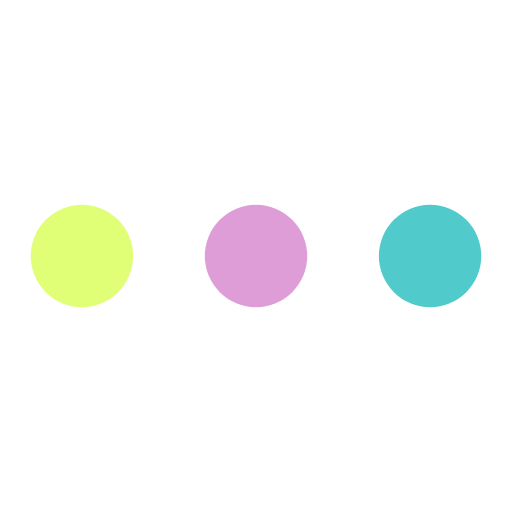
t = 0.00 s
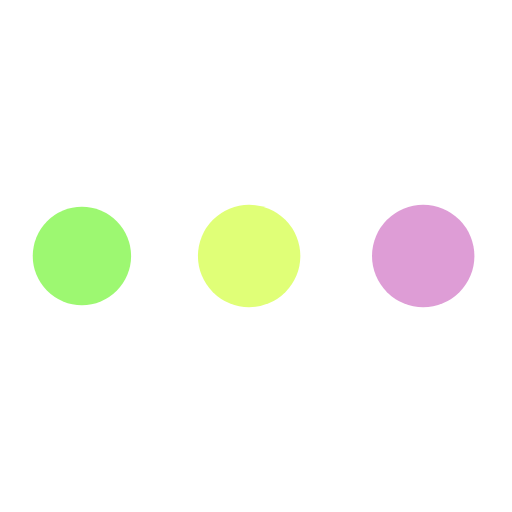
t = 0.19 s
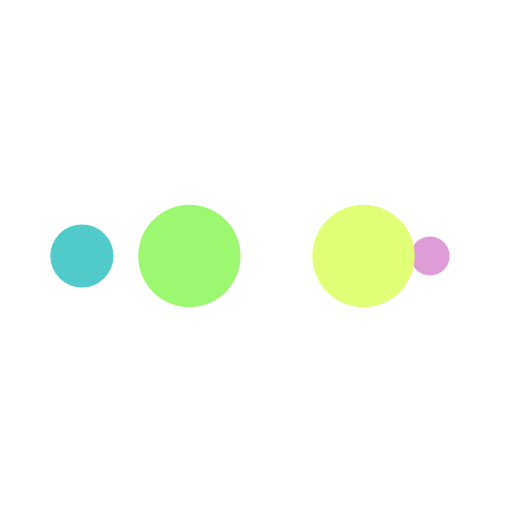
t = 0.31 s
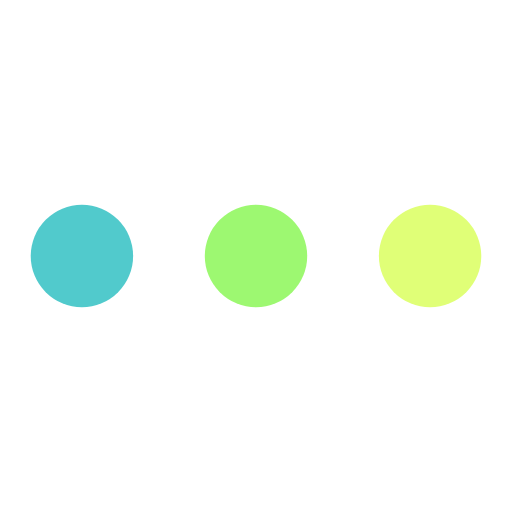
t = 0.50 s
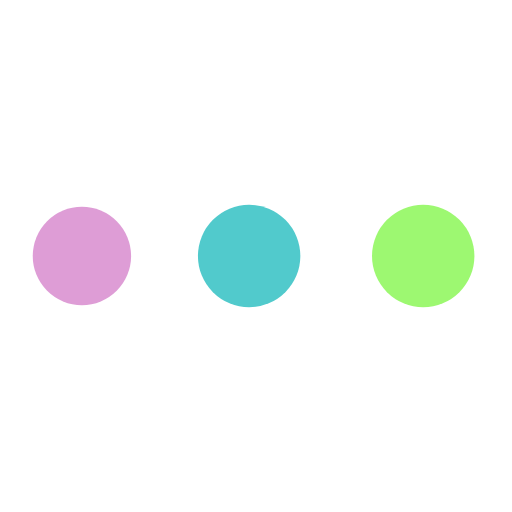
t = 0.69 s
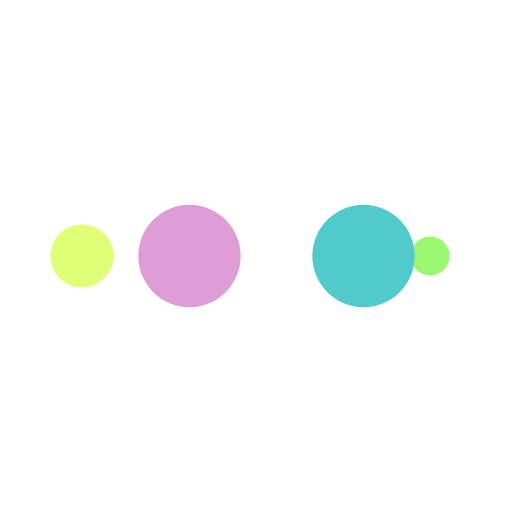
t = 0.81 s

The animated SVG that drew these frames (rendered in a browser with its animation timeline set to each time). Animation: 10 SMIL elements (animate=10); one cycle of 1.00 s, repeats indefinitely.

<?xml version="1.0" encoding="utf-8"?>
<svg xmlns="http://www.w3.org/2000/svg" xmlns:xlink="http://www.w3.org/1999/xlink" style="margin: auto; background: none; display: block; shape-rendering: auto;" width="100px" height="100px" viewBox="0 0 100 100" preserveAspectRatio="xMidYMid">
<circle cx="84" cy="50" r="10" fill="#51cacc">
    <animate attributeName="r" repeatCount="indefinite" dur="0.25s" calcMode="spline" keyTimes="0;1" values="10;0" keySplines="0 0.5 0.5 1" begin="0s"></animate>
    <animate attributeName="fill" repeatCount="indefinite" dur="1s" calcMode="discrete" keyTimes="0;0.25;0.5;0.75;1" values="#51cacc;#de9dd6;#e0ff77;#9df871;#51cacc" begin="0s"></animate>
</circle><circle cx="16" cy="50" r="10" fill="#51cacc">
  <animate attributeName="r" repeatCount="indefinite" dur="1s" calcMode="spline" keyTimes="0;0.25;0.5;0.75;1" values="0;0;10;10;10" keySplines="0 0.5 0.5 1;0 0.5 0.5 1;0 0.5 0.5 1;0 0.5 0.5 1" begin="0s"></animate>
  <animate attributeName="cx" repeatCount="indefinite" dur="1s" calcMode="spline" keyTimes="0;0.25;0.5;0.75;1" values="16;16;16;50;84" keySplines="0 0.5 0.5 1;0 0.5 0.5 1;0 0.5 0.5 1;0 0.5 0.5 1" begin="0s"></animate>
</circle><circle cx="50" cy="50" r="10" fill="#9df871">
  <animate attributeName="r" repeatCount="indefinite" dur="1s" calcMode="spline" keyTimes="0;0.25;0.5;0.75;1" values="0;0;10;10;10" keySplines="0 0.5 0.5 1;0 0.5 0.5 1;0 0.5 0.5 1;0 0.5 0.5 1" begin="-0.25s"></animate>
  <animate attributeName="cx" repeatCount="indefinite" dur="1s" calcMode="spline" keyTimes="0;0.25;0.5;0.75;1" values="16;16;16;50;84" keySplines="0 0.5 0.5 1;0 0.5 0.5 1;0 0.5 0.5 1;0 0.5 0.5 1" begin="-0.25s"></animate>
</circle><circle cx="84" cy="50" r="10" fill="#e0ff77">
  <animate attributeName="r" repeatCount="indefinite" dur="1s" calcMode="spline" keyTimes="0;0.25;0.5;0.75;1" values="0;0;10;10;10" keySplines="0 0.5 0.5 1;0 0.5 0.5 1;0 0.5 0.5 1;0 0.5 0.5 1" begin="-0.5s"></animate>
  <animate attributeName="cx" repeatCount="indefinite" dur="1s" calcMode="spline" keyTimes="0;0.25;0.5;0.75;1" values="16;16;16;50;84" keySplines="0 0.5 0.5 1;0 0.5 0.5 1;0 0.5 0.5 1;0 0.5 0.5 1" begin="-0.5s"></animate>
</circle><circle cx="16" cy="50" r="10" fill="#de9dd6">
  <animate attributeName="r" repeatCount="indefinite" dur="1s" calcMode="spline" keyTimes="0;0.25;0.5;0.75;1" values="0;0;10;10;10" keySplines="0 0.5 0.5 1;0 0.5 0.5 1;0 0.5 0.5 1;0 0.5 0.5 1" begin="-0.75s"></animate>
  <animate attributeName="cx" repeatCount="indefinite" dur="1s" calcMode="spline" keyTimes="0;0.25;0.5;0.75;1" values="16;16;16;50;84" keySplines="0 0.5 0.5 1;0 0.5 0.5 1;0 0.5 0.5 1;0 0.5 0.5 1" begin="-0.75s"></animate>
</circle>
<!-- [ldio] generated by https://loading.io/ --></svg>
